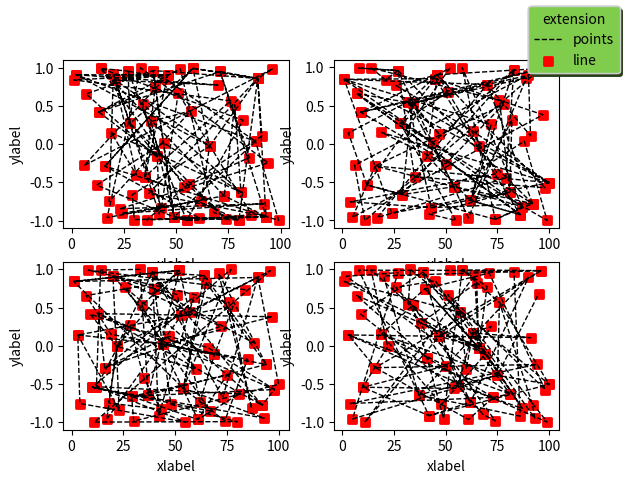

Write the Python code that produced this figure.
import math
import random
import matplotlib.pyplot as plt
import numpy as np

# 创建一个2x2的子图网格
fig, axs = plt.subplots(2, 2)

# 遍历axs数组中的每个轴
for ax in axs.flat:  # axs.flat将axs转换为一维迭代器
    ax.set_xlabel('xlabel')
    ax.set_ylabel('ylabel')
    ax.xaxis
for k  in range(2):
    for val in range(2):
        x = []
        y = []
        for i in range(100):
            x.append(random.randint(1, 100))
            y.append(math.sin(x[i]))

        axs[k,val].plot(x,y,linestyle='--',color='black',linewidth=1)
        axs[k,val].scatter(x,y,marker='s',color='red',linewidths=2)

        # axs[k,val].legend(['Line','points'])
        R = 0.5
        G = 0.8
        B = 0.3
        fig.legend(['points','line'],labelcolor = 'black',
                   title = 'extension',markerfirst = True,
                   shadow = True,facecolor = [R,G,B])


plt.show()

